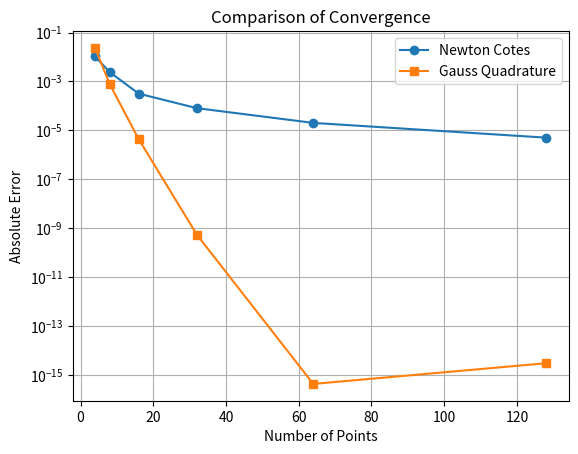

This chart was generated by the following Python code:

import numpy as np
import matplotlib.pyplot as plt
import math

def f(t):
    if t >= 1:
        return 0
    x = t/(1-t)
    return math.exp(-x)/(1-t)**2

exact = 1.0

N = [4, 8, 16, 32, 64, 128]

error_nc = []
error_gauss = []

print("N       Newton Cotes       Gauss Quadrature")

for n in N:

    x = np.linspace(0, 1, n+1)
    y = np.array([f(i) for i in x])

    h = 1/n
    I1 = h*(y[0]/2 + sum(y[1:-1]) + y[-1]/2)

    error_nc.append(abs(exact-I1))

    z, w = np.polynomial.legendre.leggauss(n)
    z = (z+1)/2

    I2 = 0

    for i in range(n):
        I2 += w[i]*f(z[i])

    I2 = I2/2

    error_gauss.append(abs(exact-I2))

    print(n, "   ", round(I1, 8), "       ", round(I2, 8))

plt.plot(N, error_nc, 'o-', label="Newton Cotes")
plt.plot(N, error_gauss, 's-', label="Gauss Quadrature")

plt.xlabel("Number of Points")
plt.ylabel("Absolute Error")
plt.title("Comparison of Convergence")
plt.yscale("log")
plt.legend()
plt.grid()
plt.show()
